Photos from the image-classification dataset "data_split" in the GitHub repository militarychelick/mango_neiroset. Its 8 classes are: anthracnose, bacterial canker, cutting weevil, die back, gall midge, healthy, powdery mildew, sooty mould.

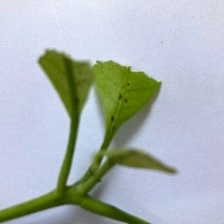
Label: cutting weevil

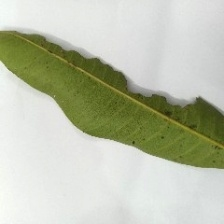
Label: bacterial canker

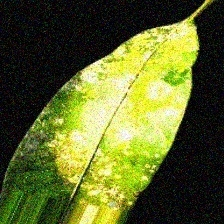
Label: sooty mould

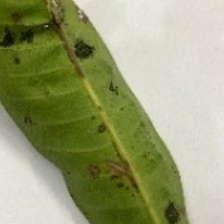
Label: gall midge

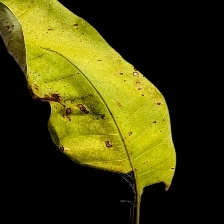
Label: anthracnose

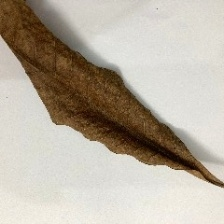
Label: die back
